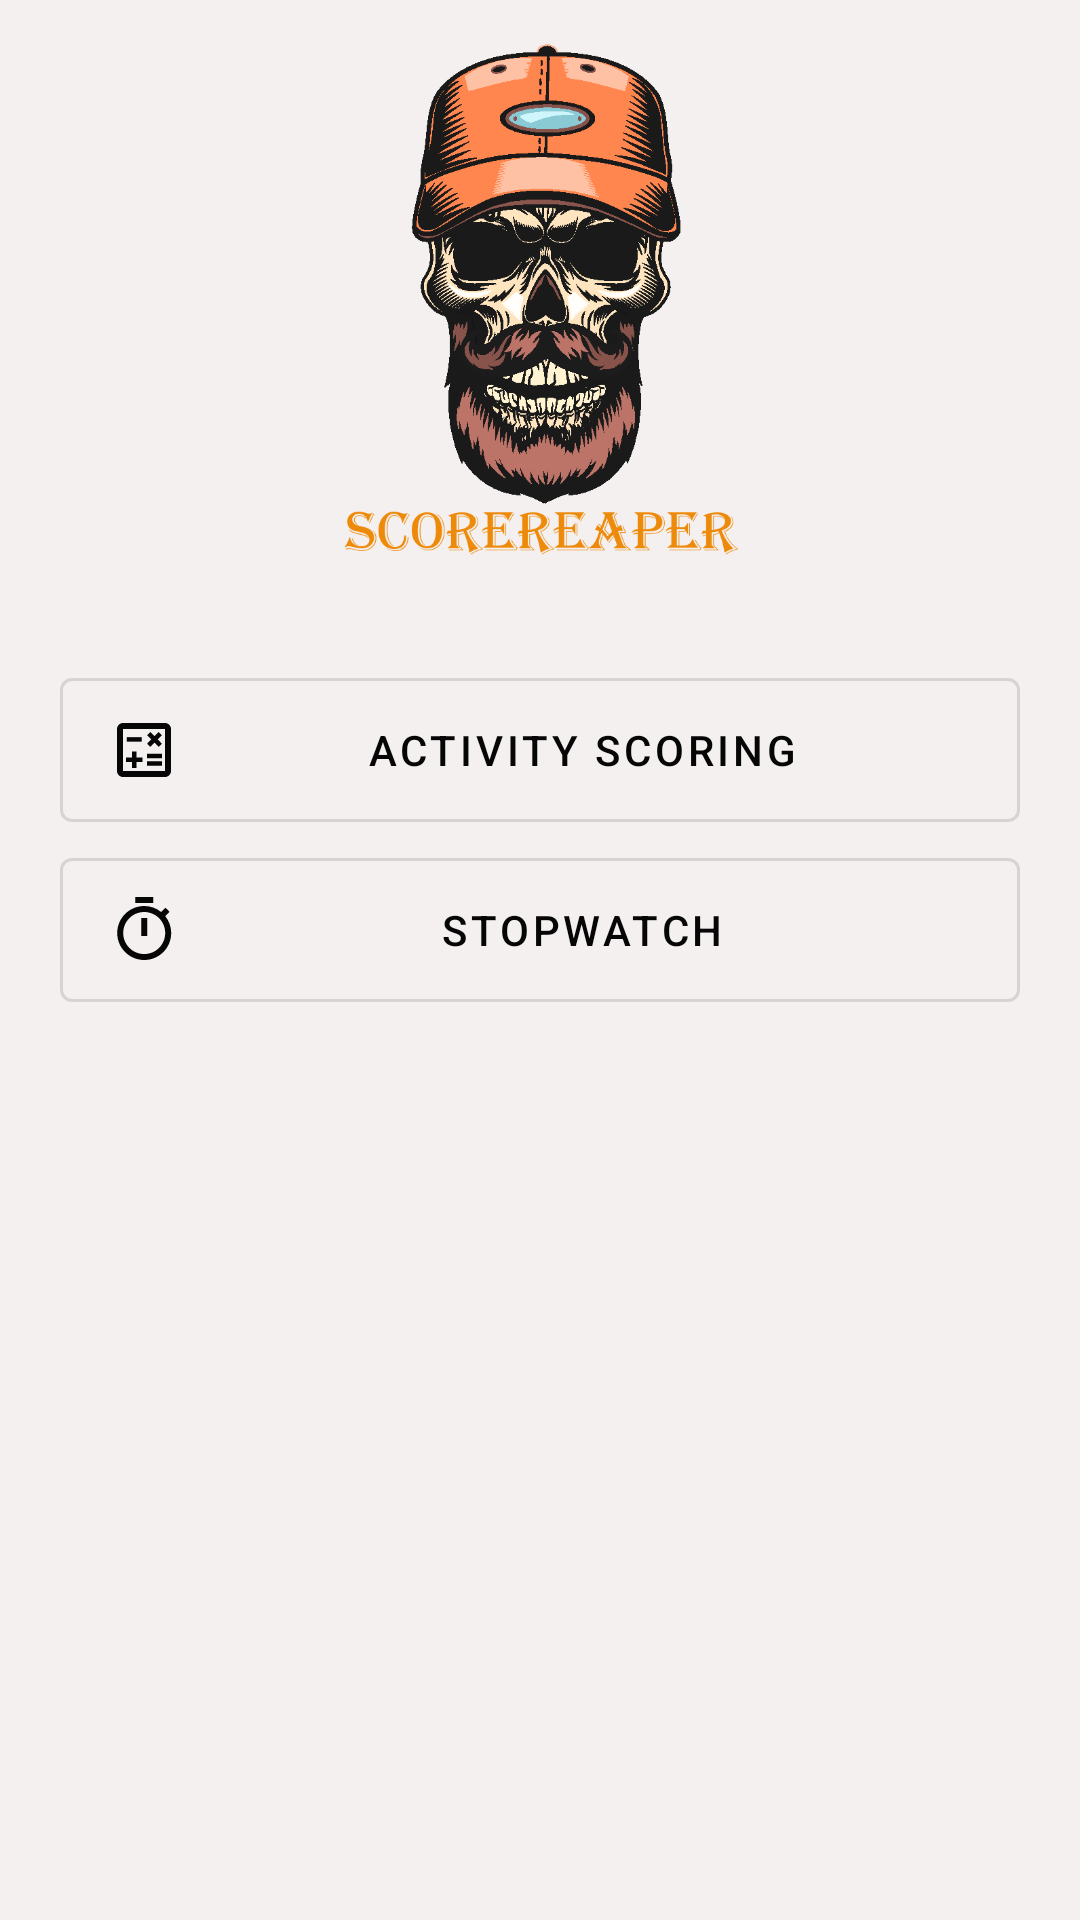

Here is an Android app screen rendered from its layout file. Give the layout XML and the strings, colors and styles it references.
<!-- AndroidManifest.xml: application theme AppTheme -->
<!-- res/layout/home_page.xml -->
<?xml version="1.0" encoding="utf-8"?>
<androidx.coordinatorlayout.widget.CoordinatorLayout xmlns:android="http://schemas.android.com/apk/res/android"
    xmlns:app="http://schemas.android.com/apk/res-auto"
    xmlns:tools="http://schemas.android.com/tools"
    android:layout_width="match_parent"
    android:layout_height="match_parent"
    tools:context="com.battledwarf.scorereaper.Activity_Home_Page">


    <ScrollView
        android:layout_width="match_parent"
        android:layout_height="match_parent"
        android:background="#F4F0F0">

        <GridLayout
            android:layout_width="match_parent"
            android:layout_height="wrap_content"
            android:columnCount="1"
            android:rowCount="6">

            <ImageView
                android:layout_width="216dp"
                android:layout_height="180dp"
                android:layout_gravity="center"
                android:layout_marginLeft="20dp"
                android:layout_marginTop="10dp"
                android:layout_marginRight="20dp"
                android:layout_marginBottom="30dp"
                android:contentDescription="@string/StofLogo"
                app:srcCompat="@drawable/beardscull_gif" />

            <com.google.android.material.button.MaterialButton
                android:id="@+id/butCheckpoint"
                style="@style/Widget.MaterialComponents.Button.OutlinedButton"
                android:layout_width="144dp"
                android:layout_height="60dp"
                android:layout_gravity="fill_horizontal"
                android:layout_marginLeft="20dp"
                android:layout_marginRight="20dp"
                android:text="@string/scoring"
                app:icon="@drawable/outline_calculate_24" />

            <com.google.android.material.button.MaterialButton
                android:id="@+id/butLaps"
                style="@style/Widget.MaterialComponents.Button.OutlinedButton"
                android:layout_width="144dp"
                android:layout_height="60dp"
                android:layout_gravity="fill_horizontal"
                android:layout_marginLeft="20dp"
                android:layout_marginRight="20dp"
                android:text="@string/stopwatch"
                app:icon="@drawable/outline_timer_24" />

        </GridLayout>
    </ScrollView>

</androidx.coordinatorlayout.widget.CoordinatorLayout>
<!-- resources referenced by this layout -->
<resources>
  <!-- drawable beardscull_gif: png bitmap (drawable, 42618 bytes) -->
  <!-- drawable outline_calculate_24 (drawable) -->
  <vector xmlns:android="http://schemas.android.com/apk/res/android"
      xmlns:tools="http://schemas.android.com/tools"
      android:width="24dp"
      android:height="24dp"
      android:viewportWidth="24"
      android:viewportHeight="24"
      android:tint="?attr/colorControlNormal"
      tools:ignore="VectorRaster">
    <path
        android:fillColor="@android:color/white"
        android:pathData="M19,3H5C3.9,3 3,3.9 3,5v14c0,1.1 0.9,2 2,2h14c1.1,0 2,-0.9 2,-2V5C21,3.9 20.1,3 19,3zM19,19H5V5h14V19z"
        tools:ignore="VectorRaster" />
    <path
        android:fillColor="@android:color/white"
        android:pathData="M6.25,7.72h5v1.5h-5z"
        tools:ignore="VectorRaster" />
    <path
        android:fillColor="@android:color/white"
        android:pathData="M13,15.75h5v1.5h-5z"
        tools:ignore="VectorRaster" />
    <path
        android:fillColor="@android:color/white"
        android:pathData="M13,13.25h5v1.5h-5z"
        tools:ignore="VectorRaster" />
    <path
        android:fillColor="@android:color/white"
        android:pathData="M8,18l1.5,0l0,-2l2,0l0,-1.5l-2,0l0,-2l-1.5,0l0,2l-2,0l0,1.5l2,0z"
        tools:ignore="VectorRaster" />
    <path
        android:fillColor="@android:color/white"
        android:pathData="M14.09,10.95l1.41,-1.41l1.41,1.41l1.06,-1.06l-1.41,-1.42l1.41,-1.41l-1.06,-1.06l-1.41,1.41l-1.41,-1.41l-1.06,1.06l1.41,1.41l-1.41,1.42z"
        tools:ignore="VectorRaster" />
  </vector>
  <!-- drawable outline_timer_24 (drawable) -->
  <vector xmlns:android="http://schemas.android.com/apk/res/android"
      xmlns:tools="http://schemas.android.com/tools"
      android:width="24dp"
      android:height="24dp"
      android:viewportWidth="24"
      android:viewportHeight="24"
      android:tint="?attr/colorControlNormal"
      tools:ignore="VectorRaster">
    <path
        android:fillColor="@android:color/white"
        android:pathData="M15.07,1.01h-6v2h6v-2zM11.07,14.01h2v-6h-2v6zM19.1,7.39l1.42,-1.42c-0.43,-0.51 -0.9,-0.99 -1.41,-1.41l-1.42,1.42C16.14,4.74 14.19,4 12.07,4c-4.97,0 -9,4.03 -9,9s4.02,9 9,9 9,-4.03 9,-9c0,-2.11 -0.74,-4.06 -1.97,-5.61zM12.07,20.01c-3.87,0 -7,-3.13 -7,-7s3.13,-7 7,-7 7,3.13 7,7 -3.13,7 -7,7z"
        tools:ignore="VectorRaster" />
  </vector>
  <string name="StofLogo">Scorereaper Logo</string>
  <string name="scoring">Activity Scoring</string>
  <string name="stopwatch">Stopwatch</string>
  <style name="AppTheme" parent="Theme.MaterialComponents.Light.DarkActionBar.Bridge">
          
          <item name="colorPrimary">@color/colorPrimary</item>
          <item name="colorPrimaryDark">@color/colorPrimaryDark</item>
          <item name="colorAccent">@color/colorAccent</item>
      </style>
  <color name="colorPrimary">#070607</color>
  <color name="colorPrimaryDark">#000000</color>
  <color name="colorAccent">#5A5C59</color>
</resources>
